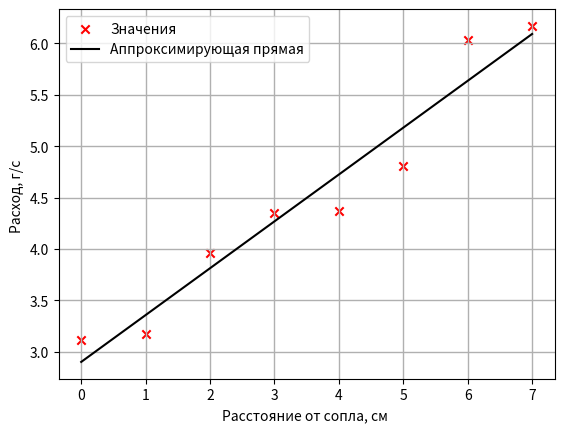

The matplotlib source for this figure:
import numpy as np
import matplotlib.pyplot as plt

# Входные данные - координаты точек
x = np.array([0, 1, 2, 3, 4, 5, 6, 7])
y = np.array([3.11, 3.17, 3.96, 4.35, 4.37, 4.81, 6.03, 6.17])

# Построение аппроксимирующей прямой
coefficients = np.polyfit(x, y, 1)
polynomial = np.poly1d(coefficients)
x_approx = np.linspace(min(x), max(x), 100)
y_approx = polynomial(x_approx)

# Вывод значений коэффициентов аппроксимирующей прямой
print("Коэффициенты аппроксимирующей прямой:")
print("a =", coefficients[0])
print("b =", coefficients[1])

# Построение графика
plt.scatter(x, y, color='red', marker='x', label='Значения')
plt.plot(x_approx, y_approx, color='black', label='Аппроксимирующая прямая')
plt.xlabel('Расстояние от сопла, см ')
plt.ylabel('Расход, г/с ')
plt.legend()
plt.grid(which='major', linewidth = 0.9999)
plt.grid(which='minor', linestyle = '-')
plt.grid(True)
plt.savefig('График зависимости расхода от расстояния до сопла.png')
plt.show()
